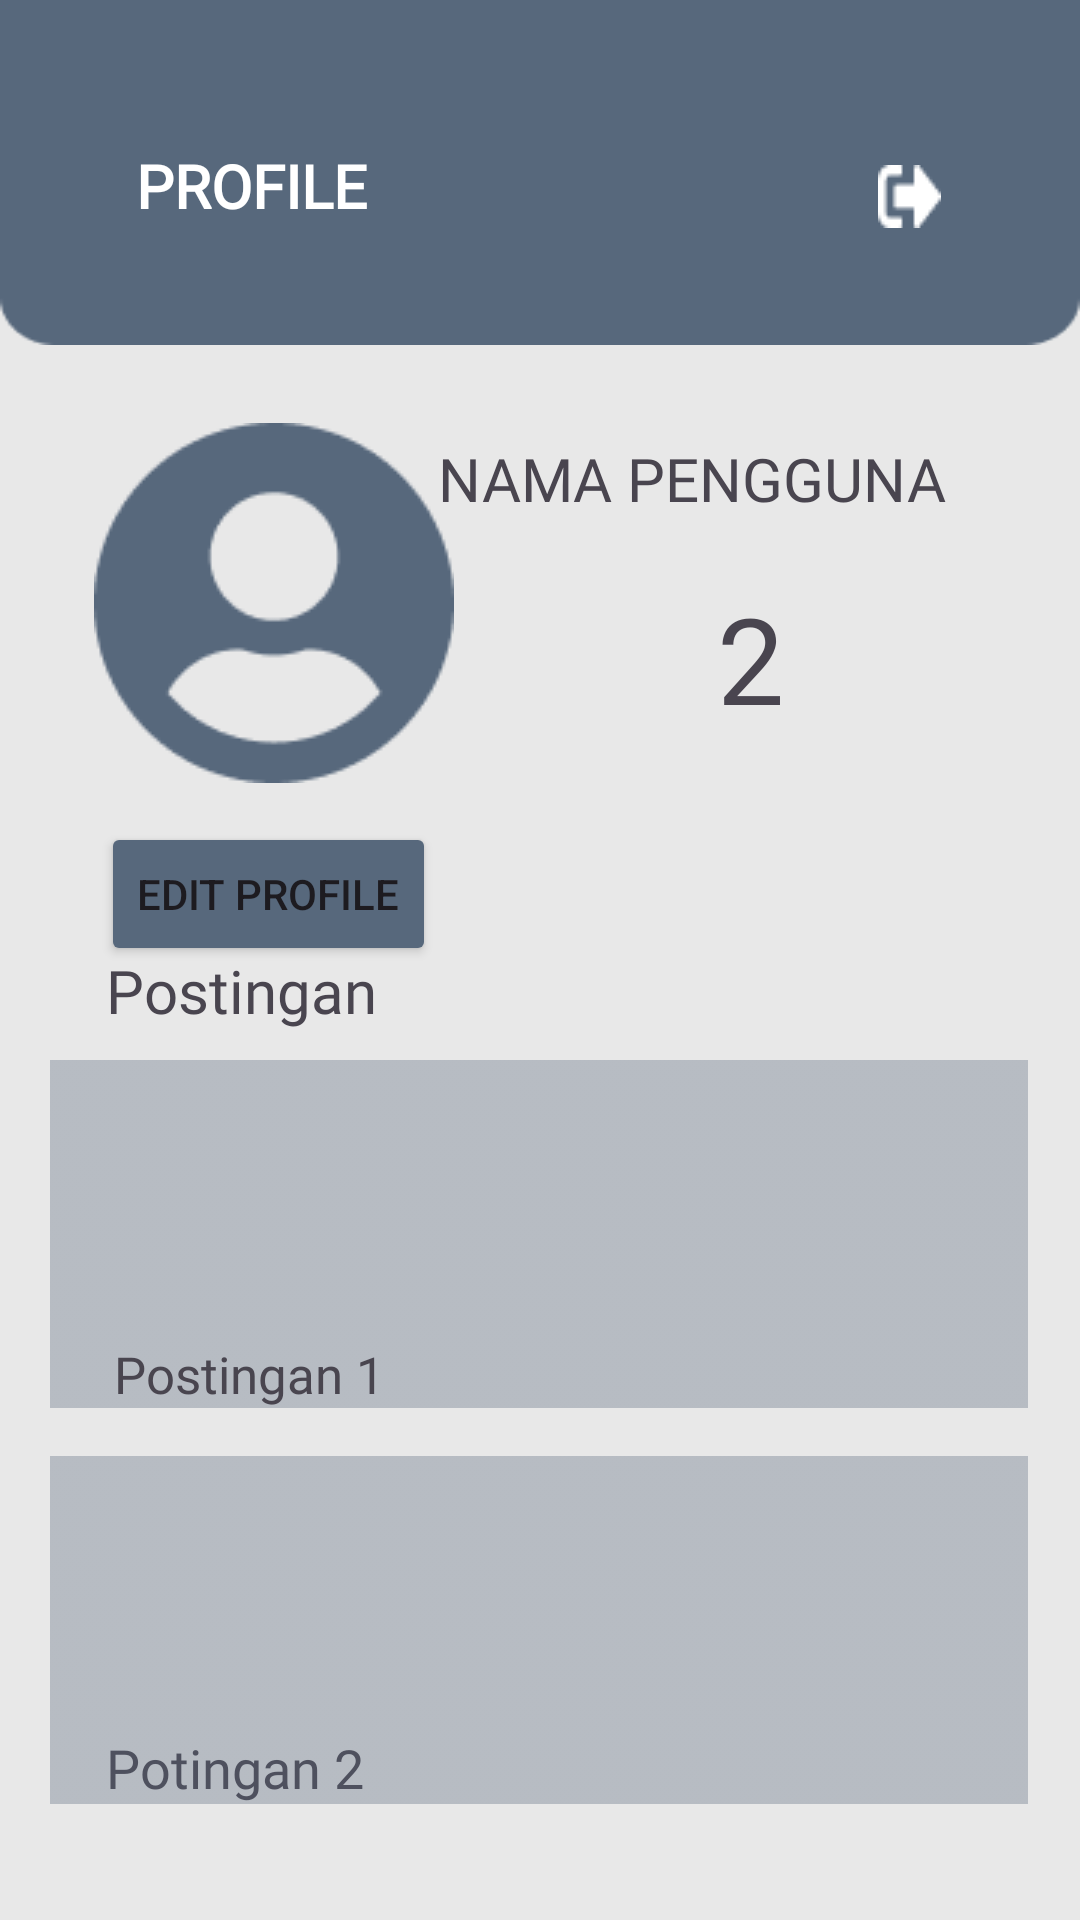

This screen was rendered from an Android layout file. Write that file and the resources it references.
<!-- AndroidManifest.xml: application theme Theme.Bfore -->
<!-- res/layout/fragment_profile.xml -->
<?xml version="1.0" encoding="utf-8"?>
<FrameLayout xmlns:android="http://schemas.android.com/apk/res/android"
    xmlns:app="http://schemas.android.com/apk/res-auto"
    xmlns:tools="http://schemas.android.com/tools"
    android:layout_width="match_parent"
    android:layout_height="match_parent"
    android:background="@color/background"
    tools:context=".Profile">

        <androidx.constraintlayout.widget.ConstraintLayout
            android:id="@+id/constraintLayout"
            android:layout_width="match_parent"
            android:layout_height="115dp"
            android:background="@drawable/header"
            android:padding="35dp"
            app:layout_constraintBottom_toBottomOf="parent"
            tools:layout_editor_absoluteX="0dp">

            <ImageView
                android:id="@+id/imageView"
                android:layout_width="wrap_content"
                android:layout_height="wrap_content"
                android:src="@drawable/keluar"
                app:layout_constraintBottom_toBottomOf="parent"
                app:layout_constraintEnd_toEndOf="parent"
                app:layout_constraintHorizontal_bias="0.938"
                app:layout_constraintStart_toEndOf="@+id/textView"
                app:layout_constraintTop_toTopOf="parent"
                app:layout_constraintVertical_bias="0.829" />

            <TextView
                android:id="@+id/textView"
                android:layout_width="wrap_content"
                android:layout_height="wrap_content"
                android:layout_marginTop="10dp"
                android:fontFamily="@font/poppins_bold"
                android:text="PROFILE"
                android:textColor="@color/white"
                android:textSize="20dp"
                android:textStyle="bold"
                app:layout_constraintBottom_toBottomOf="parent"
                app:layout_constraintEnd_toEndOf="parent"
                app:layout_constraintHorizontal_bias="0.048"
                app:layout_constraintStart_toStartOf="parent"
                app:layout_constraintTop_toTopOf="parent"
                app:layout_constraintVertical_bias="0.428" />

        </androidx.constraintlayout.widget.ConstraintLayout>

    <androidx.constraintlayout.widget.ConstraintLayout
        android:layout_width="match_parent"
        android:layout_height="match_parent">

        <TextView
            android:id="@+id/textView10"
            android:layout_width="wrap_content"
            android:layout_height="wrap_content"
            android:text="Potingan 2"
            android:textSize="18dp"
            android:fontFamily="@font/poppin_regular"
            app:layout_constraintBottom_toBottomOf="@+id/imageView8"
            app:layout_constraintEnd_toEndOf="@+id/imageView8"
            app:layout_constraintHorizontal_bias="0.078"
            app:layout_constraintStart_toStartOf="@+id/imageView8"
            app:layout_constraintTop_toTopOf="@+id/imageView8"
            app:layout_constraintVertical_bias="1.0" />

        <ImageView
            android:id="@+id/imageView8"
            android:layout_width="wrap_content"
            android:layout_height="wrap_content"
            android:src="@drawable/gambar"
            app:layout_constraintBottom_toBottomOf="parent"
            app:layout_constraintEnd_toEndOf="parent"
            app:layout_constraintHorizontal_bias="0.494"
            app:layout_constraintStart_toStartOf="parent"
            app:layout_constraintTop_toTopOf="parent"
            app:layout_constraintVertical_bias="0.926" />

        <ImageView
            android:id="@+id/imageView7"
            android:layout_width="wrap_content"
            android:layout_height="wrap_content"
            android:src="@drawable/gambar"
            app:layout_constraintBottom_toBottomOf="parent"
            app:layout_constraintEnd_toEndOf="parent"
            app:layout_constraintHorizontal_bias="0.494"
            app:layout_constraintStart_toStartOf="parent"
            app:layout_constraintTop_toTopOf="parent"
            app:layout_constraintVertical_bias="0.674" />

        <TextView
            android:id="@+id/textView9"
            android:layout_width="wrap_content"
            android:layout_height="wrap_content"
            android:fontFamily="@font/poppin_regular"
            android:text="Postingan 1"
            android:textSize="17dp"
            app:layout_constraintBottom_toBottomOf="@+id/imageView7"
            app:layout_constraintEnd_toEndOf="@+id/imageView7"
            app:layout_constraintHorizontal_bias="0.09"
            app:layout_constraintStart_toStartOf="@+id/imageView7"
            app:layout_constraintTop_toTopOf="@+id/imageView7"
            app:layout_constraintVertical_bias="1.0" />

        <Button
            android:id="@+id/button"
            android:layout_width="wrap_content"
            android:layout_height="wrap_content"
            android:layout_marginTop="13dp"
            android:text="Edit Profile"
            android:backgroundTint="@color/button"
            app:layout_constraintBottom_toTopOf="@+id/textView7"
            app:layout_constraintEnd_toEndOf="parent"
            app:layout_constraintHorizontal_bias="0.136"
            app:layout_constraintStart_toStartOf="parent"
            app:layout_constraintTop_toBottomOf="@+id/imageView6"
            app:layout_constraintVertical_bias="0.0" />

        <TextView
            android:id="@+id/textView8"
            android:layout_width="wrap_content"
            android:layout_height="wrap_content"
            android:layout_marginStart="72dp"
            android:layout_marginTop="35dp"
            android:text="2"
            android:textSize="40dp"
            app:layout_constraintBottom_toBottomOf="parent"
            app:layout_constraintEnd_toEndOf="parent"
            app:layout_constraintHorizontal_bias="0.138"
            app:layout_constraintStart_toEndOf="@+id/imageView6"
            app:layout_constraintTop_toTopOf="parent"
            app:layout_constraintVertical_bias="0.286" />

        <TextView
            android:id="@+id/textView7"
            android:layout_width="wrap_content"
            android:layout_height="wrap_content"
            android:layout_marginTop="26dp"
            android:fontFamily="@font/poppins_bold"
            android:text="Postingan"
            android:textSize="20dp"
            app:layout_constraintBottom_toBottomOf="parent"
            app:layout_constraintEnd_toEndOf="parent"
            app:layout_constraintHorizontal_bias="0.131"
            app:layout_constraintStart_toStartOf="parent"
            app:layout_constraintTop_toBottomOf="@+id/imageView6"
            app:layout_constraintVertical_bias="0.091" />

        <TextView
            android:id="@+id/textView6"
            android:layout_width="wrap_content"
            android:layout_height="wrap_content"
            android:fontFamily="@font/poppins_bold"
            android:text="NAMA PENGGUNA"
            android:textSize="20dp"
            app:layout_constraintBottom_toBottomOf="parent"
            app:layout_constraintEnd_toEndOf="parent"
            app:layout_constraintHorizontal_bias="0.765"
            app:layout_constraintStart_toStartOf="parent"
            app:layout_constraintTop_toTopOf="parent"
            app:layout_constraintVertical_bias="0.238" />

        <ImageView
            android:id="@+id/imageView6"
            android:layout_width="wrap_content"
            android:layout_height="wrap_content"
            android:src="@drawable/logo"
            app:layout_constraintBottom_toBottomOf="parent"
            app:layout_constraintEnd_toEndOf="parent"
            app:layout_constraintHorizontal_bias="0.13"
            app:layout_constraintStart_toStartOf="parent"
            app:layout_constraintTop_toTopOf="parent"
            app:layout_constraintVertical_bias="0.271" />
    </androidx.constraintlayout.widget.ConstraintLayout>

</FrameLayout>
<!-- resources referenced by this layout -->
<resources>
  <color name="background">#E8E8E8</color>
  <color name="button">#57687C</color>
  <color name="white">#FFFFFFFF</color>
  <!-- drawable gambar: png bitmap (drawable, 473 bytes) -->
  <!-- drawable header: png bitmap (drawable, 1039 bytes) -->
  <!-- drawable keluar: png bitmap (drawable, 365 bytes) -->
  <!-- drawable logo: png bitmap (drawable, 3266 bytes) -->
  <style name="Theme.Bfore" parent="Base.Theme.Bfore" />
  <style name="Base.Theme.Bfore" parent="Theme.Material3.DayNight.NoActionBar">
          
          
      </style>
</resources>
